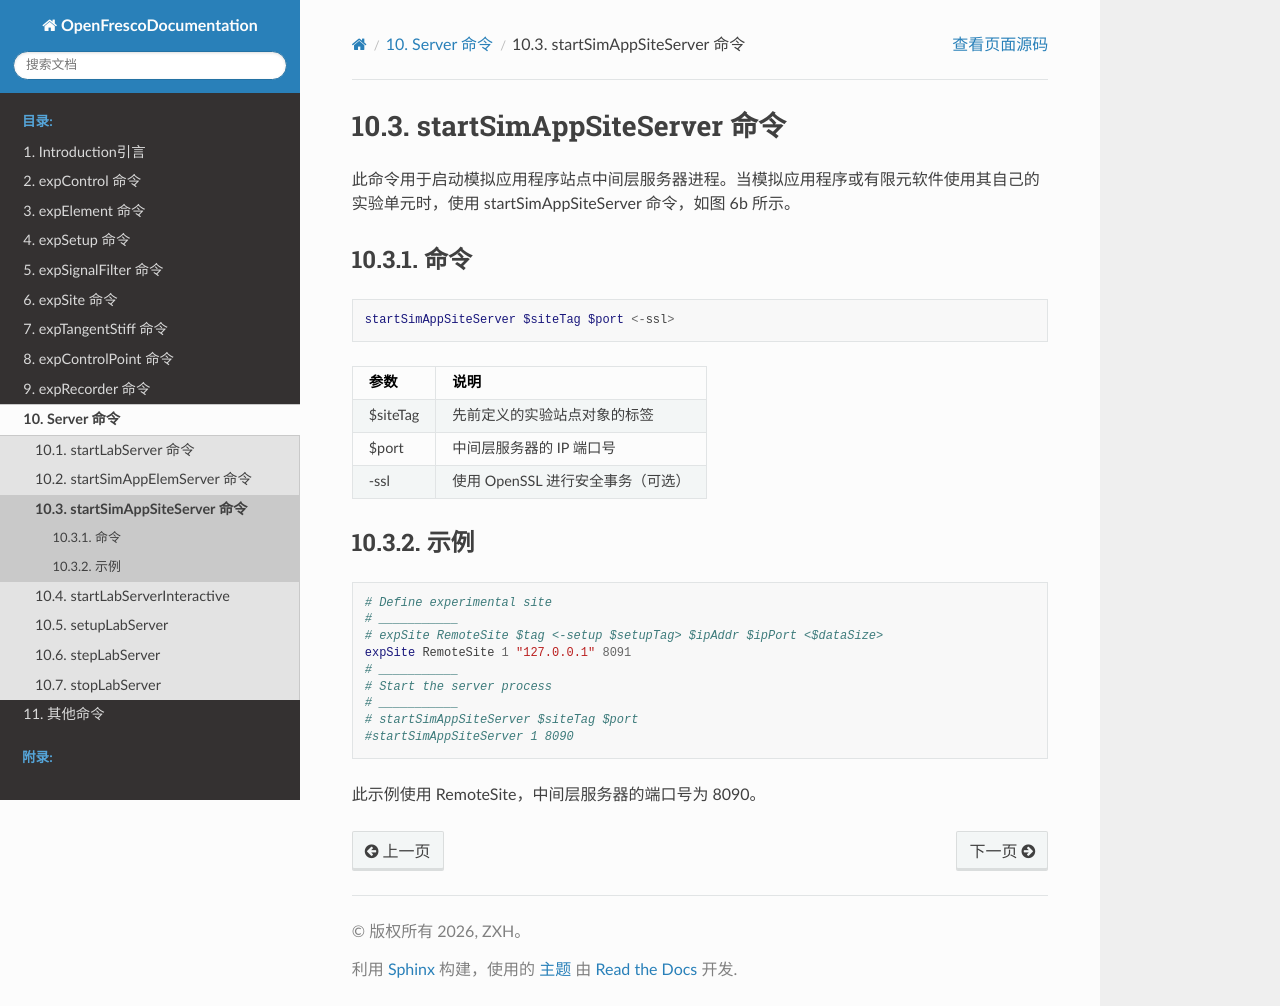

repository: zxh804159854/OpenFrescoDocumentation · page: Server/startSimAppSiteServer.html · generator: sphinx

# startSimAppSiteServer 命令
此命令用于启动模拟应用程序站点中间层服务器进程。当模拟应用程序或有限元软件使用其自己的实验单元时，使用 startSimAppSiteServer 命令，如图 6b 所示。

## 命令
```tcl
startSimAppSiteServer $siteTag $port <-ssl>
```

| 参数 | 说明 |
|:----|:-----|
| $siteTag | 先前定义的实验站点对象的标签 |
| $port | 中间层服务器的 IP 端口号 |
| -ssl | 使用 OpenSSL 进行安全事务（可选） |

## 示例

```tcl
# Define experimental site
# ___________
# expSite RemoteSite $tag <-setup $setupTag> $ipAddr $ipPort <$dataSize>
expSite RemoteSite 1 "127.0.0.1" 8091
# ___________
# Start the server process
# ___________
# startSimAppSiteServer $siteTag $port
#startSimAppSiteServer 1 8090 
```

此示例使用 RemoteSite，中间层服务器的端口号为 8090。
